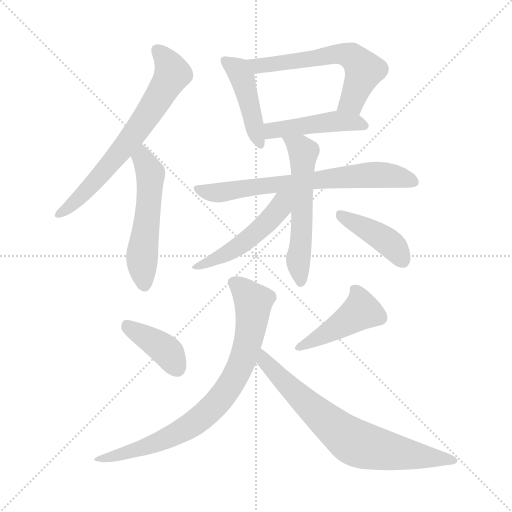
t = 0.00 s
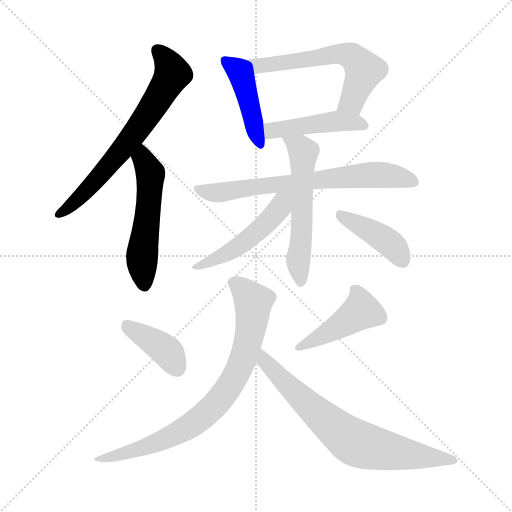
t = 1.83 s
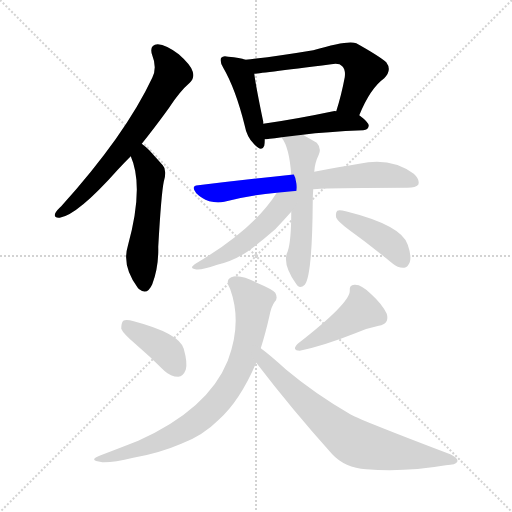
t = 3.66 s
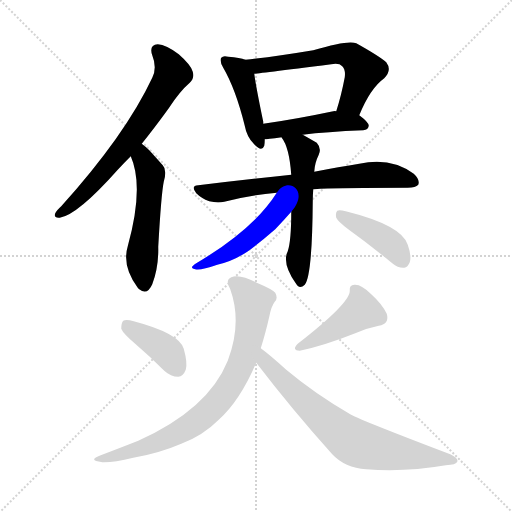
t = 5.50 s
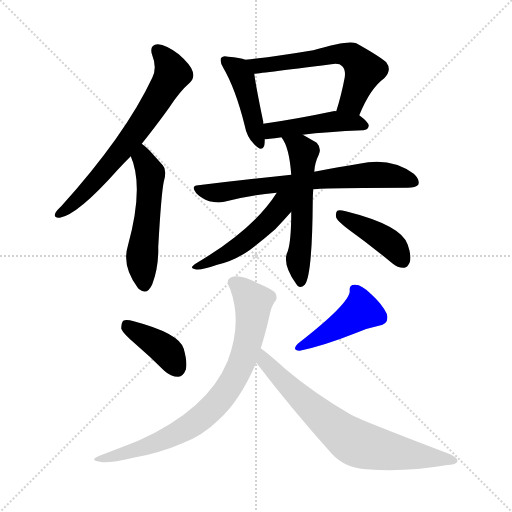
t = 7.33 s
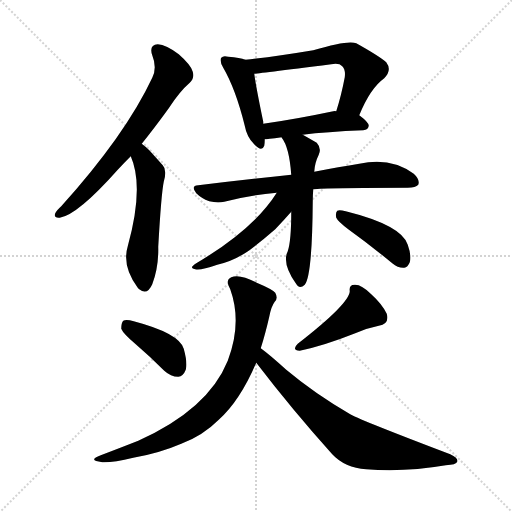
t = 9.16 s

The animated SVG that drew these frames (rendered in a browser with its animation timeline set to each time). Animation: 13 CSS @keyframes rules; one cycle of 9.16 s.

<svg version="1.1" viewBox="0 0 1024 1024" xmlns="http://www.w3.org/2000/svg">
  <g stroke="lightgray" stroke-dasharray="1,1" stroke-width="1" transform="scale(4, 4)">
    <line x1="0" y1="0" x2="256" y2="256"></line>
    <line x1="256" y1="0" x2="0" y2="256"></line>
    <line x1="128" y1="0" x2="128" y2="256"></line>
    <line x1="0" y1="128" x2="256" y2="128"></line>
  </g>
<g transform="scale(1, -1) translate(0, -900)">
   <style type="text/css">
    @keyframes keyframes0 {
      from {
       stroke: blue;
       stroke-dashoffset: 675;
       stroke-width: 128;
       }
       69% {
       animation-timing-function: step-end;
       stroke: blue;
       stroke-dashoffset: 0;
       stroke-width: 128;
       }
       to {
       stroke: black;
       stroke-width: 1024;
       }
       }
       #make-me-a-hanzi-animation-0 {
         animation: keyframes0 0.799316s both;
         animation-delay: 0.000000s;
         animation-timing-function: linear;
       }
    @keyframes keyframes1 {
      from {
       stroke: blue;
       stroke-dashoffset: 532;
       stroke-width: 128;
       }
       63% {
       animation-timing-function: step-end;
       stroke: blue;
       stroke-dashoffset: 0;
       stroke-width: 128;
       }
       to {
       stroke: black;
       stroke-width: 1024;
       }
       }
       #make-me-a-hanzi-animation-1 {
         animation: keyframes1 0.682943s both;
         animation-delay: 0.799316s;
         animation-timing-function: linear;
       }
    @keyframes keyframes2 {
      from {
       stroke: blue;
       stroke-dashoffset: 440;
       stroke-width: 128;
       }
       59% {
       animation-timing-function: step-end;
       stroke: blue;
       stroke-dashoffset: 0;
       stroke-width: 128;
       }
       to {
       stroke: black;
       stroke-width: 1024;
       }
       }
       #make-me-a-hanzi-animation-2 {
         animation: keyframes2 0.608073s both;
         animation-delay: 1.482259s;
         animation-timing-function: linear;
       }
    @keyframes keyframes3 {
      from {
       stroke: blue;
       stroke-dashoffset: 598;
       stroke-width: 128;
       }
       66% {
       animation-timing-function: step-end;
       stroke: blue;
       stroke-dashoffset: 0;
       stroke-width: 128;
       }
       to {
       stroke: black;
       stroke-width: 1024;
       }
       }
       #make-me-a-hanzi-animation-3 {
         animation: keyframes3 0.736654s both;
         animation-delay: 2.090332s;
         animation-timing-function: linear;
       }
    @keyframes keyframes4 {
      from {
       stroke: blue;
       stroke-dashoffset: 457;
       stroke-width: 128;
       }
       60% {
       animation-timing-function: step-end;
       stroke: blue;
       stroke-dashoffset: 0;
       stroke-width: 128;
       }
       to {
       stroke: black;
       stroke-width: 1024;
       }
       }
       #make-me-a-hanzi-animation-4 {
         animation: keyframes4 0.621908s both;
         animation-delay: 2.826986s;
         animation-timing-function: linear;
       }
    @keyframes keyframes5 {
      from {
       stroke: blue;
       stroke-dashoffset: 695;
       stroke-width: 128;
       }
       69% {
       animation-timing-function: step-end;
       stroke: blue;
       stroke-dashoffset: 0;
       stroke-width: 128;
       }
       to {
       stroke: black;
       stroke-width: 1024;
       }
       }
       #make-me-a-hanzi-animation-5 {
         animation: keyframes5 0.815592s both;
         animation-delay: 3.448893s;
         animation-timing-function: linear;
       }
    @keyframes keyframes6 {
      from {
       stroke: blue;
       stroke-dashoffset: 564;
       stroke-width: 128;
       }
       65% {
       animation-timing-function: step-end;
       stroke: blue;
       stroke-dashoffset: 0;
       stroke-width: 128;
       }
       to {
       stroke: black;
       stroke-width: 1024;
       }
       }
       #make-me-a-hanzi-animation-6 {
         animation: keyframes6 0.708984s both;
         animation-delay: 4.264486s;
         animation-timing-function: linear;
       }
    @keyframes keyframes7 {
      from {
       stroke: blue;
       stroke-dashoffset: 491;
       stroke-width: 128;
       }
       62% {
       animation-timing-function: step-end;
       stroke: blue;
       stroke-dashoffset: 0;
       stroke-width: 128;
       }
       to {
       stroke: black;
       stroke-width: 1024;
       }
       }
       #make-me-a-hanzi-animation-7 {
         animation: keyframes7 0.649577s both;
         animation-delay: 4.973470s;
         animation-timing-function: linear;
       }
    @keyframes keyframes8 {
      from {
       stroke: blue;
       stroke-dashoffset: 414;
       stroke-width: 128;
       }
       57% {
       animation-timing-function: step-end;
       stroke: blue;
       stroke-dashoffset: 0;
       stroke-width: 128;
       }
       to {
       stroke: black;
       stroke-width: 1024;
       }
       }
       #make-me-a-hanzi-animation-8 {
         animation: keyframes8 0.586914s both;
         animation-delay: 5.623047s;
         animation-timing-function: linear;
       }
    @keyframes keyframes9 {
      from {
       stroke: blue;
       stroke-dashoffset: 393;
       stroke-width: 128;
       }
       56% {
       animation-timing-function: step-end;
       stroke: blue;
       stroke-dashoffset: 0;
       stroke-width: 128;
       }
       to {
       stroke: black;
       stroke-width: 1024;
       }
       }
       #make-me-a-hanzi-animation-9 {
         animation: keyframes9 0.569824s both;
         animation-delay: 6.209961s;
         animation-timing-function: linear;
       }
    @keyframes keyframes10 {
      from {
       stroke: blue;
       stroke-dashoffset: 441;
       stroke-width: 128;
       }
       59% {
       animation-timing-function: step-end;
       stroke: blue;
       stroke-dashoffset: 0;
       stroke-width: 128;
       }
       to {
       stroke: black;
       stroke-width: 1024;
       }
       }
       #make-me-a-hanzi-animation-10 {
         animation: keyframes10 0.608887s both;
         animation-delay: 6.779785s;
         animation-timing-function: linear;
       }
    @keyframes keyframes11 {
      from {
       stroke: blue;
       stroke-dashoffset: 780;
       stroke-width: 128;
       }
       72% {
       animation-timing-function: step-end;
       stroke: blue;
       stroke-dashoffset: 0;
       stroke-width: 128;
       }
       to {
       stroke: black;
       stroke-width: 1024;
       }
       }
       #make-me-a-hanzi-animation-11 {
         animation: keyframes11 0.884766s both;
         animation-delay: 7.388672s;
         animation-timing-function: linear;
       }
    @keyframes keyframes12 {
      from {
       stroke: blue;
       stroke-dashoffset: 720;
       stroke-width: 128;
       }
       70% {
       animation-timing-function: step-end;
       stroke: blue;
       stroke-dashoffset: 0;
       stroke-width: 128;
       }
       to {
       stroke: black;
       stroke-width: 1024;
       }
       }
       #make-me-a-hanzi-animation-12 {
         animation: keyframes12 0.835938s both;
         animation-delay: 8.273438s;
         animation-timing-function: linear;
       }
</style>
<path d="M 283.5 612.5 Q 308.5 643.5 337.5 683.5 Q 359.5 717.5 379.5 734.5 Q 389.5 743.5 385.5 756.5 Q 382.5 769.5 357.5 791.5 Q 332.5 810.5 315.5 811.5 Q 297.5 810.5 304.5 789.5 Q 314.5 764.5 304.5 744.5 Q 250.5 629.5 122.5 487.5 Q 112.5 478.5 110.5 473.5 Q 106.5 463.5 119.5 464.5 Q 155.5 470.5 235.5 560.5 Q 247.5 573.5 261.5 587.5 L 283.5 612.5 Z" fill="lightgray"></path> 
<path d="M 261.5 587.5 Q 288.5 526.5 255.5 407.5 Q 243.5 367.5 275.5 324.5 Q 276.5 323.5 278.5 321.5 Q 294.5 308.5 304.5 331.5 Q 317.5 365.5 316.5 406.5 Q 322.5 512.5 327.5 536.5 Q 334.5 560.5 325.5 569.5 Q 309.5 587.5 298.5 599.5 Q 291.5 606.5 283.5 612.5 C 260.5 631.5 250.5 615.5 261.5 587.5 Z" fill="lightgray"></path> 
<path d="M 490.5 780.5 Q 480.5 784.5 456.5 786.5 Q 446.5 789.5 442.5 784.5 Q 438.5 778.5 446.5 764.5 Q 471.5 721.5 489.5 648.5 Q 493.5 626.5 507.5 612.5 Q 523.5 594.5 528.5 608.5 Q 529.5 614.5 529.5 621.5 L 526.5 652.5 Q 526.5 653.5 526.5 656.5 Q 511.5 728.5 508.5 752.5 C 505.5 775.5 505.5 775.5 490.5 780.5 Z" fill="lightgray"></path> 
<path d="M 718.5 669.5 Q 740.5 723.5 768.5 743.5 Q 784.5 759.5 772.5 775.5 Q 757.5 788.5 712.5 813.5 Q 696.5 820.5 626.5 799.5 Q 548.5 786.5 490.5 780.5 C 460.5 777.5 478.5 749.5 508.5 752.5 Q 511.5 752.5 662.5 771.5 Q 678.5 774.5 684.5 767.5 Q 691.5 760.5 689.5 745.5 Q 682.5 708.5 672.5 677.5 C 663.5 648.5 706.5 641.5 718.5 669.5 Z" fill="lightgray"></path> 
<path d="M 605.5 630.5 Q 651.5 636.5 726.5 639.5 Q 736.5 640.5 737.5 648.5 Q 737.5 655.5 718.5 669.5 L 672.5 677.5 Q 669.5 678.5 666.5 677.5 Q 590.5 661.5 526.5 652.5 C 496.5 648.5 499.5 618.5 529.5 621.5 Q 532.5 621.5 563.5 625.5 L 605.5 630.5 Z" fill="lightgray"></path> 
<path d="M 582.5 550.5 Q 497.5 541.5 396.5 529.5 Q 380.5 528.5 392.5 513.5 Q 402.5 503.5 418.5 497.5 Q 434.5 493.5 448.5 496.5 Q 497.5 509.5 553.5 514.5 L 626.5 521.5 Q 650.5 524.5 815.5 524.5 Q 831.5 524.5 836.5 530.5 Q 840.5 540.5 827.5 552.5 Q 781.5 586.5 718.5 572.5 Q 679.5 566.5 628.5 556.5 L 582.5 550.5 Z" fill="lightgray"></path> 
<path d="M 563.5 625.5 Q 562.5 625.5 563.5 624.5 Q 578.5 605.5 582.5 550.5 L 582.5 476.5 Q 582.5 418.5 575.5 397.5 Q 563.5 373.5 591.5 333.5 Q 598.5 320.5 609.5 330.5 Q 624.5 348.5 625.5 497.5 Q 625.5 509.5 626.5 521.5 L 628.5 556.5 Q 629.5 574.5 637.5 590.5 Q 643.5 603.5 633.5 614.5 Q 621.5 621.5 605.5 630.5 C 579.5 645.5 548.5 651.5 563.5 625.5 Z" fill="lightgray"></path> 
<path d="M 553.5 514.5 Q 507.5 441.5 392.5 373.5 Q 376.5 363.5 390.5 361.5 Q 400.5 358.5 434.5 370.5 Q 465.5 377.5 494.5 396.5 Q 519.5 414.5 550.5 441.5 Q 568.5 460.5 582.5 476.5 C 620.5 519.5 575.5 548.5 553.5 514.5 Z" fill="lightgray"></path> 
<path d="M 696.5 441.5 Q 739.5 410.5 784.5 373.5 Q 796.5 363.5 808.5 364.5 Q 815.5 365.5 819.5 375.5 Q 823.5 387.5 815.5 410.5 Q 803.5 449.5 691.5 477.5 Q 678.5 480.5 674.5 478.5 Q 670.5 474.5 672.5 464.5 Q 675.5 457.5 696.5 441.5 Z" fill="lightgray"></path> 
<path d="M 271.5 211.5 Q 299.5 187.5 328.5 158.5 Q 341.5 146.5 356.5 146.5 Q 366.5 147.5 371.5 160.5 Q 375.5 173.5 367.5 202.5 Q 358.5 233.5 267.5 257.5 Q 252.5 261.5 246.5 258.5 Q 242.5 254.5 242.5 242.5 Q 246.5 232.5 271.5 211.5 Z" fill="lightgray"></path> 
<path d="M 710.5 233.5 Q 732.5 243.5 757.5 248.5 Q 779.5 252.5 773.5 272.5 Q 764.5 291.5 742.5 311.5 Q 723.5 330.5 710.5 330.5 Q 697.5 331.5 699.5 317.5 Q 698.5 292.5 595.5 212.5 Q 582.5 199.5 599.5 198.5 Q 647.5 208.5 710.5 233.5 Z" fill="lightgray"></path> 
<path d="M 521.5 203.5 Q 530.5 231.5 538.5 266.5 Q 542.5 287.5 549.5 296.5 Q 556.5 303.5 550.5 314.5 Q 544.5 321.5 513.5 334.5 Q 479.5 352.5 462.5 345.5 Q 449.5 339.5 460.5 321.5 Q 484.5 254.5 455.5 178.5 Q 416.5 81.5 276.5 18.5 Q 243.5 5.5 201.5 -10.5 Q 173.5 -20.5 204.5 -24.5 Q 225.5 -25.5 266.5 -15.5 Q 318.5 -6.5 362.5 12.5 Q 405.5 28.5 437.5 60.5 Q 479.5 97.5 512.5 174.5 L 521.5 203.5 Z" fill="lightgray"></path> 
<path d="M 512.5 174.5 Q 584.5 80.5 664.5 -8.5 Q 689.5 -35.5 732.5 -38.5 Q 810.5 -44.5 891.5 -30.5 Q 912.5 -29.5 914.5 -23.5 Q 917.5 -16.5 900.5 -8.5 Q 726.5 57.5 700.5 71.5 Q 628.5 113.5 572.5 160.5 Q 539.5 190.5 521.5 203.5 C 497.5 221.5 494.5 198.5 512.5 174.5 Z" fill="lightgray"></path> 
      <clipPath id="make-me-a-hanzi-clip-0">
      <path d="M 283.5 612.5 Q 308.5 643.5 337.5 683.5 Q 359.5 717.5 379.5 734.5 Q 389.5 743.5 385.5 756.5 Q 382.5 769.5 357.5 791.5 Q 332.5 810.5 315.5 811.5 Q 297.5 810.5 304.5 789.5 Q 314.5 764.5 304.5 744.5 Q 250.5 629.5 122.5 487.5 Q 112.5 478.5 110.5 473.5 Q 106.5 463.5 119.5 464.5 Q 155.5 470.5 235.5 560.5 Q 247.5 573.5 261.5 587.5 L 283.5 612.5 Z" fill="lightgray"></path>
      </clipPath>
      <path clip-path="url(#make-me-a-hanzi-clip-0)" d="M 314.5 798.5 L 335.5 776.5 L 345.5 752.5 L 318.5 705.5 L 262.5 623.5 L 200.5 547.5 L 118.5 472.5 " fill="none" id="make-me-a-hanzi-animation-0" stroke-dasharray="547 1094" stroke-linecap="round"></path>

      <clipPath id="make-me-a-hanzi-clip-1">
      <path d="M 261.5 587.5 Q 288.5 526.5 255.5 407.5 Q 243.5 367.5 275.5 324.5 Q 276.5 323.5 278.5 321.5 Q 294.5 308.5 304.5 331.5 Q 317.5 365.5 316.5 406.5 Q 322.5 512.5 327.5 536.5 Q 334.5 560.5 325.5 569.5 Q 309.5 587.5 298.5 599.5 Q 291.5 606.5 283.5 612.5 C 260.5 631.5 250.5 615.5 261.5 587.5 Z" fill="lightgray"></path>
      </clipPath>
      <path clip-path="url(#make-me-a-hanzi-clip-1)" d="M 283.5 604.5 L 300.5 549.5 L 283.5 378.5 L 289.5 332.5 " fill="none" id="make-me-a-hanzi-animation-1" stroke-dasharray="404 808" stroke-linecap="round"></path>

      <clipPath id="make-me-a-hanzi-clip-2">
      <path d="M 490.5 780.5 Q 480.5 784.5 456.5 786.5 Q 446.5 789.5 442.5 784.5 Q 438.5 778.5 446.5 764.5 Q 471.5 721.5 489.5 648.5 Q 493.5 626.5 507.5 612.5 Q 523.5 594.5 528.5 608.5 Q 529.5 614.5 529.5 621.5 L 526.5 652.5 Q 526.5 653.5 526.5 656.5 Q 511.5 728.5 508.5 752.5 C 505.5 775.5 505.5 775.5 490.5 780.5 Z" fill="lightgray"></path>
      </clipPath>
      <path clip-path="url(#make-me-a-hanzi-clip-2)" d="M 450.5 779.5 L 484.5 744.5 L 518.5 613.5 " fill="none" id="make-me-a-hanzi-animation-2" stroke-dasharray="312 624" stroke-linecap="round"></path>

      <clipPath id="make-me-a-hanzi-clip-3">
      <path d="M 718.5 669.5 Q 740.5 723.5 768.5 743.5 Q 784.5 759.5 772.5 775.5 Q 757.5 788.5 712.5 813.5 Q 696.5 820.5 626.5 799.5 Q 548.5 786.5 490.5 780.5 C 460.5 777.5 478.5 749.5 508.5 752.5 Q 511.5 752.5 662.5 771.5 Q 678.5 774.5 684.5 767.5 Q 691.5 760.5 689.5 745.5 Q 682.5 708.5 672.5 677.5 C 663.5 648.5 706.5 641.5 718.5 669.5 Z" fill="lightgray"></path>
      </clipPath>
      <path clip-path="url(#make-me-a-hanzi-clip-3)" d="M 497.5 778.5 L 517.5 768.5 L 646.5 784.5 L 661.5 791.5 L 707.5 785.5 L 727.5 756.5 L 703.5 696.5 L 681.5 681.5 " fill="none" id="make-me-a-hanzi-animation-3" stroke-dasharray="470 940" stroke-linecap="round"></path>

      <clipPath id="make-me-a-hanzi-clip-4">
      <path d="M 605.5 630.5 Q 651.5 636.5 726.5 639.5 Q 736.5 640.5 737.5 648.5 Q 737.5 655.5 718.5 669.5 L 672.5 677.5 Q 669.5 678.5 666.5 677.5 Q 590.5 661.5 526.5 652.5 C 496.5 648.5 499.5 618.5 529.5 621.5 Q 532.5 621.5 563.5 625.5 L 605.5 630.5 Z" fill="lightgray"></path>
      </clipPath>
      <path clip-path="url(#make-me-a-hanzi-clip-4)" d="M 531.5 629.5 L 550.5 640.5 L 662.5 656.5 L 708.5 655.5 L 727.5 648.5 " fill="none" id="make-me-a-hanzi-animation-4" stroke-dasharray="329 658" stroke-linecap="round"></path>

      <clipPath id="make-me-a-hanzi-clip-5">
      <path d="M 582.5 550.5 Q 497.5 541.5 396.5 529.5 Q 380.5 528.5 392.5 513.5 Q 402.5 503.5 418.5 497.5 Q 434.5 493.5 448.5 496.5 Q 497.5 509.5 553.5 514.5 L 626.5 521.5 Q 650.5 524.5 815.5 524.5 Q 831.5 524.5 836.5 530.5 Q 840.5 540.5 827.5 552.5 Q 781.5 586.5 718.5 572.5 Q 679.5 566.5 628.5 556.5 L 582.5 550.5 Z" fill="lightgray"></path>
      </clipPath>
      <path clip-path="url(#make-me-a-hanzi-clip-5)" d="M 394.5 521.5 L 428.5 513.5 L 746.5 550.5 L 785.5 548.5 L 828.5 535.5 " fill="none" id="make-me-a-hanzi-animation-5" stroke-dasharray="567 1134" stroke-linecap="round"></path>

      <clipPath id="make-me-a-hanzi-clip-6">
      <path d="M 563.5 625.5 Q 562.5 625.5 563.5 624.5 Q 578.5 605.5 582.5 550.5 L 582.5 476.5 Q 582.5 418.5 575.5 397.5 Q 563.5 373.5 591.5 333.5 Q 598.5 320.5 609.5 330.5 Q 624.5 348.5 625.5 497.5 Q 625.5 509.5 626.5 521.5 L 628.5 556.5 Q 629.5 574.5 637.5 590.5 Q 643.5 603.5 633.5 614.5 Q 621.5 621.5 605.5 630.5 C 579.5 645.5 548.5 651.5 563.5 625.5 Z" fill="lightgray"></path>
      </clipPath>
      <path clip-path="url(#make-me-a-hanzi-clip-6)" d="M 570.5 625.5 L 607.5 595.5 L 604.5 437.5 L 596.5 381.5 L 601.5 336.5 " fill="none" id="make-me-a-hanzi-animation-6" stroke-dasharray="436 872" stroke-linecap="round"></path>

      <clipPath id="make-me-a-hanzi-clip-7">
      <path d="M 553.5 514.5 Q 507.5 441.5 392.5 373.5 Q 376.5 363.5 390.5 361.5 Q 400.5 358.5 434.5 370.5 Q 465.5 377.5 494.5 396.5 Q 519.5 414.5 550.5 441.5 Q 568.5 460.5 582.5 476.5 C 620.5 519.5 575.5 548.5 553.5 514.5 Z" fill="lightgray"></path>
      </clipPath>
      <path clip-path="url(#make-me-a-hanzi-clip-7)" d="M 575.5 510.5 L 541.5 461.5 L 488.5 415.5 L 448.5 389.5 L 395.5 366.5 " fill="none" id="make-me-a-hanzi-animation-7" stroke-dasharray="363 726" stroke-linecap="round"></path>

      <clipPath id="make-me-a-hanzi-clip-8">
      <path d="M 696.5 441.5 Q 739.5 410.5 784.5 373.5 Q 796.5 363.5 808.5 364.5 Q 815.5 365.5 819.5 375.5 Q 823.5 387.5 815.5 410.5 Q 803.5 449.5 691.5 477.5 Q 678.5 480.5 674.5 478.5 Q 670.5 474.5 672.5 464.5 Q 675.5 457.5 696.5 441.5 Z" fill="lightgray"></path>
      </clipPath>
      <path clip-path="url(#make-me-a-hanzi-clip-8)" d="M 678.5 470.5 L 775.5 416.5 L 804.5 379.5 " fill="none" id="make-me-a-hanzi-animation-8" stroke-dasharray="286 572" stroke-linecap="round"></path>

      <clipPath id="make-me-a-hanzi-clip-9">
      <path d="M 271.5 211.5 Q 299.5 187.5 328.5 158.5 Q 341.5 146.5 356.5 146.5 Q 366.5 147.5 371.5 160.5 Q 375.5 173.5 367.5 202.5 Q 358.5 233.5 267.5 257.5 Q 252.5 261.5 246.5 258.5 Q 242.5 254.5 242.5 242.5 Q 246.5 232.5 271.5 211.5 Z" fill="lightgray"></path>
      </clipPath>
      <path clip-path="url(#make-me-a-hanzi-clip-9)" d="M 251.5 252.5 L 333.5 197.5 L 353.5 164.5 " fill="none" id="make-me-a-hanzi-animation-9" stroke-dasharray="265 530" stroke-linecap="round"></path>

      <clipPath id="make-me-a-hanzi-clip-10">
      <path d="M 710.5 233.5 Q 732.5 243.5 757.5 248.5 Q 779.5 252.5 773.5 272.5 Q 764.5 291.5 742.5 311.5 Q 723.5 330.5 710.5 330.5 Q 697.5 331.5 699.5 317.5 Q 698.5 292.5 595.5 212.5 Q 582.5 199.5 599.5 198.5 Q 647.5 208.5 710.5 233.5 Z" fill="lightgray"></path>
      </clipPath>
      <path clip-path="url(#make-me-a-hanzi-clip-10)" d="M 708.5 321.5 L 716.5 310.5 L 722.5 278.5 L 603.5 207.5 " fill="none" id="make-me-a-hanzi-animation-10" stroke-dasharray="313 626" stroke-linecap="round"></path>

      <clipPath id="make-me-a-hanzi-clip-11">
      <path d="M 521.5 203.5 Q 530.5 231.5 538.5 266.5 Q 542.5 287.5 549.5 296.5 Q 556.5 303.5 550.5 314.5 Q 544.5 321.5 513.5 334.5 Q 479.5 352.5 462.5 345.5 Q 449.5 339.5 460.5 321.5 Q 484.5 254.5 455.5 178.5 Q 416.5 81.5 276.5 18.5 Q 243.5 5.5 201.5 -10.5 Q 173.5 -20.5 204.5 -24.5 Q 225.5 -25.5 266.5 -15.5 Q 318.5 -6.5 362.5 12.5 Q 405.5 28.5 437.5 60.5 Q 479.5 97.5 512.5 174.5 L 521.5 203.5 Z" fill="lightgray"></path>
      </clipPath>
      <path clip-path="url(#make-me-a-hanzi-clip-11)" d="M 469.5 332.5 L 506.5 296.5 L 506.5 284.5 L 493.5 204.5 L 455.5 122.5 L 414.5 74.5 L 372.5 43.5 L 285.5 3.5 L 210.5 -15.5 " fill="none" id="make-me-a-hanzi-animation-11" stroke-dasharray="652 1304" stroke-linecap="round"></path>

      <clipPath id="make-me-a-hanzi-clip-12">
      <path d="M 512.5 174.5 Q 584.5 80.5 664.5 -8.5 Q 689.5 -35.5 732.5 -38.5 Q 810.5 -44.5 891.5 -30.5 Q 912.5 -29.5 914.5 -23.5 Q 917.5 -16.5 900.5 -8.5 Q 726.5 57.5 700.5 71.5 Q 628.5 113.5 572.5 160.5 Q 539.5 190.5 521.5 203.5 C 497.5 221.5 494.5 198.5 512.5 174.5 Z" fill="lightgray"></path>
      </clipPath>
      <path clip-path="url(#make-me-a-hanzi-clip-12)" d="M 521.5 195.5 L 528.5 177.5 L 572.5 131.5 L 706.5 16.5 L 757.5 1.5 L 907.5 -21.5 " fill="none" id="make-me-a-hanzi-animation-12" stroke-dasharray="592 1184" stroke-linecap="round"></path>

</g>
</svg>
